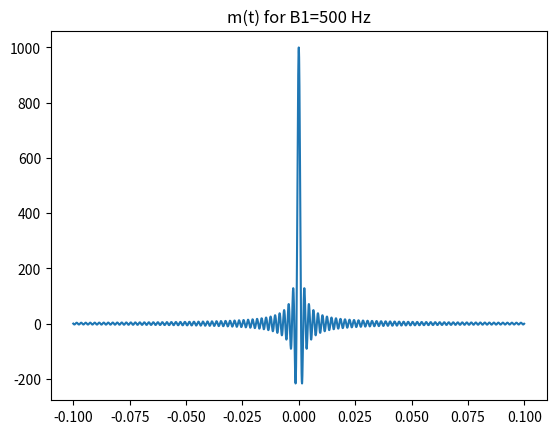
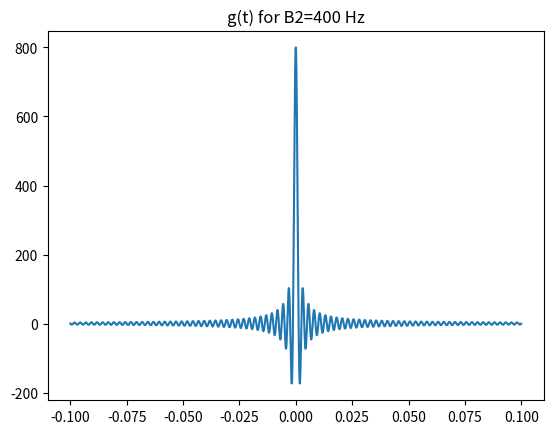
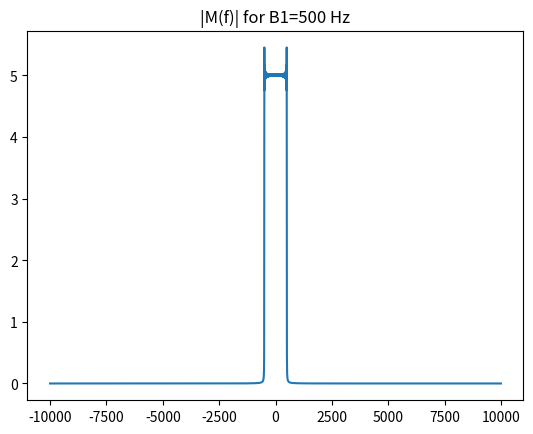
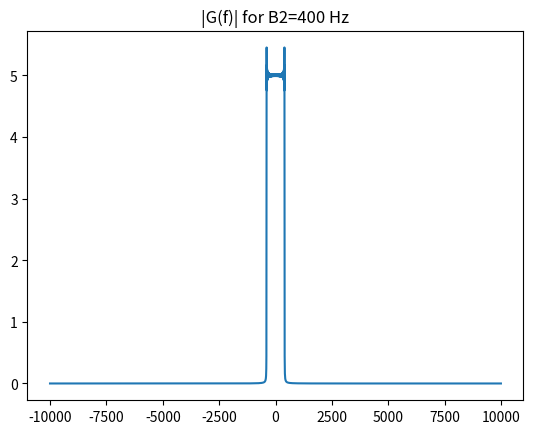
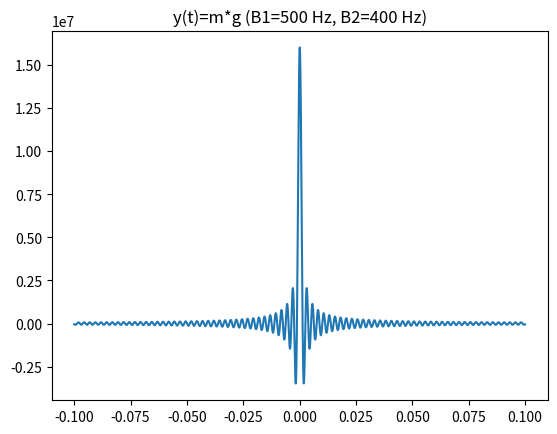
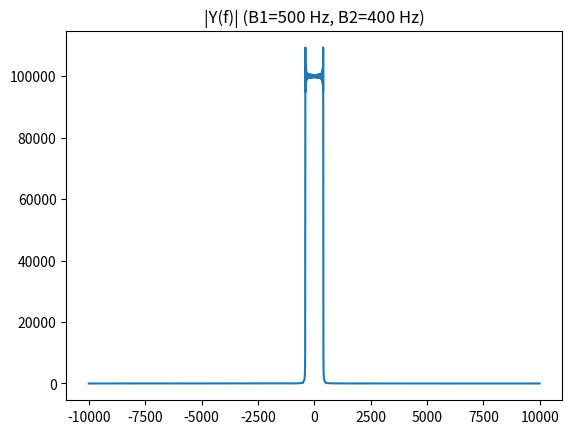
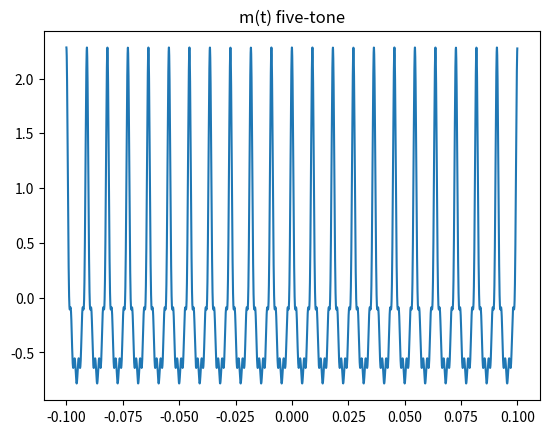
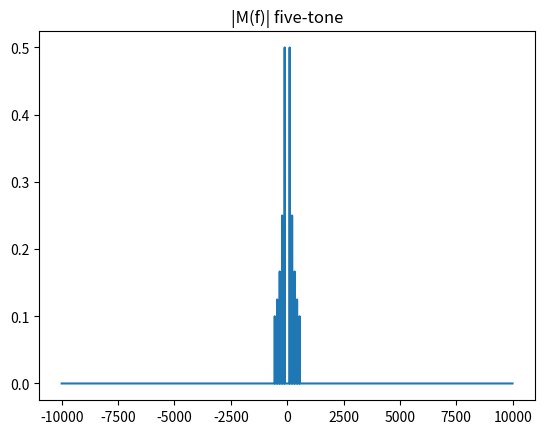
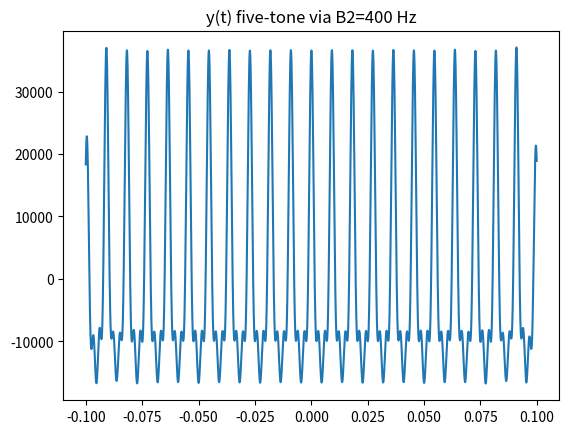
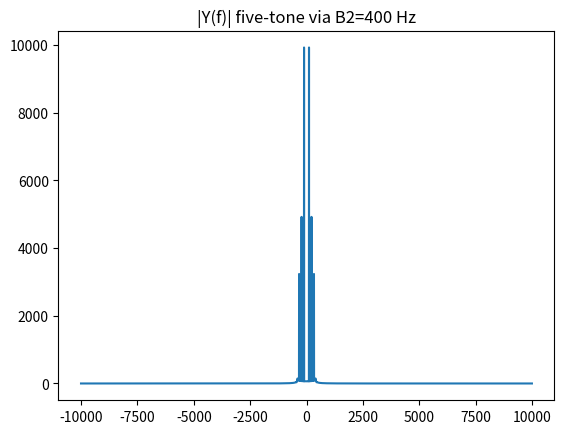

Source code (Python) for these figures, in order:
import numpy as np
import matplotlib.pyplot as plt
from scipy.signal import fftconvolve
import os

Fs = 20000
T  = 0.2
t  = np.arange(-T/2, T/2, 1/Fs)

def sinc_lab(x):
    return np.sinc(x/np.pi)

def mag_spectrum(x, Fs):
    X = np.fft.fftshift(np.fft.fft(x))
    f = np.fft.fftshift(np.fft.fftfreq(len(x), d=1/Fs))
    return f, np.abs(X)/len(x)

def lpf_impulse(t, B):
    return 2*B * sinc_lab(2*np.pi*B*t)

B1 = 500
B2 = 400
f0 = 110

os.makedirs("plots", exist_ok=True)
plot_num = 1

def save_plot(x, y, title):
    global plot_num
    plt.figure()
    plt.plot(x, y)
    plt.title(title)
    plt.savefig(f"plots/plot_{plot_num:02d}.png", dpi=300)
    plt.close()
    plot_num += 1

m = lpf_impulse(t, B1)
g = lpf_impulse(t, B2)

save_plot(t, m, f"m(t) for B1={B1} Hz")
save_plot(t, g, f"g(t) for B2={B2} Hz")

f, Mmag = mag_spectrum(m, Fs)
save_plot(f, Mmag, f"|M(f)| for B1={B1} Hz")

f, Gmag = mag_spectrum(g, Fs)
save_plot(f, Gmag, f"|G(f)| for B2={B2} Hz")

y_full = fftconvolve(m, g, mode="full")
start = (len(y_full) - len(m)) // 2
y = y_full[start:start+len(m)]

save_plot(t, y, f"y(t)=m*g (B1={B1} Hz, B2={B2} Hz)")

f, Ymag = mag_spectrum(y, Fs)
save_plot(f, Ymag, f"|Y(f)| (B1={B1} Hz, B2={B2} Hz)")

m_tones = sum((1.0/k) * np.cos(2*np.pi*k*f0*t) for k in range(1, 6))
save_plot(t, m_tones, "m(t) five-tone")

f, Mtones = mag_spectrum(m_tones, Fs)
save_plot(f, Mtones, "|M(f)| five-tone")

y_full = fftconvolve(m_tones, g, mode="full")
start = (len(y_full) - len(m_tones)) // 2
y_tones = y_full[start:start+len(m_tones)]

save_plot(t, y_tones, f"y(t) five-tone via B2={B2} Hz")

f, Ytones = mag_spectrum(y_tones, Fs)
save_plot(f, Ytones, f"|Y(f)| five-tone via B2={B2} Hz")
